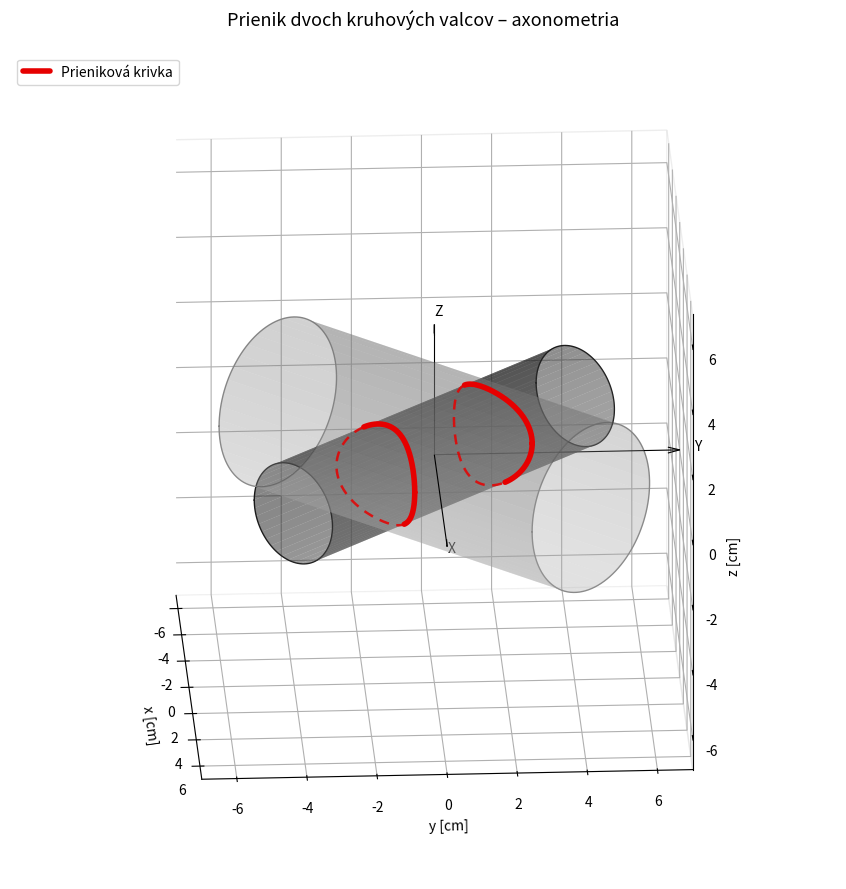

This figure's Python source:
# -*- coding: utf-8 -*-
"""
Prienik dvoch kruhových valcov v izometrickej axonometrii
=========================================================
Deskriptívna geometria – technický výkres.

Valec A (hlavný):  r = 2.5 cm,  os v smere v_A = (√2/2,  √2/2, 0)
Valec B (vedľajší): r = 1.5 cm, os v smere v_B = (√2/2, -√2/2, 0)
Obe osi ležia v rovine XY, pretínajú sa v počiatku a sú na seba kolmé.
"""

import numpy as np
import matplotlib
matplotlib.use("Agg")               # vykreslenie do súboru bez GUI
import matplotlib.pyplot as plt
from mpl_toolkits.mplot3d import Axes3D  # noqa: F401 (registruje 3D projekciu)

# ----------------------------------------------------------------------
# 1) ZÁKLADNÉ PARAMETRE SCÉNY
# ----------------------------------------------------------------------
rA, rB = 2.5, 1.5          # polomery valcov [cm]
L      = 12.0              # dĺžka oboch valcov [cm]

s = np.sqrt(2) / 2
vA = np.array([ s,  s, 0.0])   # smerový vektor osi valca A
vB = np.array([ s, -s, 0.0])   # smerový vektor osi valca B
z  = np.array([0.0, 0.0, 1.0]) # zvislá os

# Kľúčové pozorovanie: vektory vA, vB, z sú navzájom KOLMÉ a jednotkové.
# Tvoria teda ortonormálnu bázu (vA·vB = 0.5 - 0.5 = 0).
# V tejto báze sa úloha o prieniku rieši exaktne (viď nižšie).

# ----------------------------------------------------------------------
# 2) PARAMETRICKÝ POVRCH VALCA
# ----------------------------------------------------------------------
def valec_povrch(os, r, dlzka, n_theta=80, n_len=2):
    """Vráti meshgrid (X, Y, Z) plášťa valca s danou osou a polomerom."""
    a = os / np.linalg.norm(os)                 # jednotkový smer osi
    # dva vektory kolmé na os -> definujú kruhový prierez
    u1 = np.cross(a, z)
    if np.linalg.norm(u1) < 1e-8:               # poistka, ak je os zvislá
        u1 = np.cross(a, np.array([0, 1.0, 0]))
    u1 /= np.linalg.norm(u1)
    u2 = np.cross(a, u1)                         # u2 je už jednotkový

    t  = np.linspace(-dlzka / 2, dlzka / 2, n_len)   # pozdĺž osi
    th = np.linspace(0, 2 * np.pi, n_theta)          # uhol po obvode
    T, TH = np.meshgrid(t, th)

    # p(t, th) = t*a + r*(cos th * u1 + sin th * u2)
    X = T * a[0] + r * (np.cos(TH) * u1[0] + np.sin(TH) * u2[0])
    Y = T * a[1] + r * (np.cos(TH) * u1[1] + np.sin(TH) * u2[1])
    Z = T * a[2] + r * (np.cos(TH) * u1[2] + np.sin(TH) * u2[2])
    return X, Y, Z


def koncova_kruznica(os, r, dlzka, koniec=+1, n=120):
    """Obrysová kružnica na konci valca (na zvýraznenie hrán)."""
    a = os / np.linalg.norm(os)
    u1 = np.cross(a, z)
    if np.linalg.norm(u1) < 1e-8:
        u1 = np.cross(a, np.array([0, 1.0, 0]))
    u1 /= np.linalg.norm(u1)
    u2 = np.cross(a, u1)
    th = np.linspace(0, 2 * np.pi, n)
    stred = koniec * (dlzka / 2) * a
    P = (stred[:, None]
         + r * (np.cos(th) * u1[:, None] + np.sin(th) * u2[:, None]))
    return P[0], P[1], P[2]

# ----------------------------------------------------------------------
# 3) PRIENIKOVÁ KRIVKA  (exaktne v ortonormálnej báze {vA, vB, z})
# ----------------------------------------------------------------------
# Zapíšme bod p v súradniciach (alfa, beta, gama):
#       p = alfa*vA + beta*vB + gama*z
# Potom:
#   |p - (p·vA)vA| = sqrt(beta^2 + gama^2) = rA   ->  beta^2 + gama^2 = rA^2
#   |p - (p·vB)vB| = sqrt(alfa^2 + gama^2) = rB   ->  alfa^2 + gama^2 = rB^2
#
# Prienik leží na MENŠOM valci B, preto ho parametrizujeme uhlom phi:
#       alfa = rB*cos(phi),  gama = rB*sin(phi)
# a z rovnice valca A dopočítame beta:
#       beta = ± sqrt(rA^2 - gama^2)
# Diskriminant rA^2 - gama^2 >= rA^2 - rB^2 = 4 > 0  -> vždy dve vetvy.

phi = np.linspace(0, 2 * np.pi, 400)
alfa = rB * np.cos(phi)
gama = rB * np.sin(phi)
beta_kladne  = +np.sqrt(rA**2 - gama**2)
beta_zaporne = -np.sqrt(rA**2 - gama**2)

def do_xyz(alfa, beta, gama):
    """Prevod zo súradníc (alfa,beta,gama) bázy {vA,vB,z} do (x,y,z)."""
    p = (alfa[:, None] * vA + beta[:, None] * vB + gama[:, None] * z)
    return p[:, 0], p[:, 1], p[:, 2]

vetva1 = do_xyz(alfa, beta_kladne,  gama)   # horná vetva (smerom +vB)
vetva2 = do_xyz(alfa, beta_zaporne, gama)   # dolná vetva (smerom -vB)

# Numerická kontrola: dosadíme body do oboch implicitných rovníc.
def kontrola(px, py, pz):
    P = np.column_stack([px, py, pz])
    dA = np.linalg.norm(P - (P @ vA)[:, None] * vA, axis=1)
    dB = np.linalg.norm(P - (P @ vB)[:, None] * vB, axis=1)
    return np.max(np.abs(dA - rA)), np.max(np.abs(dB - rB))

err1 = kontrola(*vetva1)
err2 = kontrola(*vetva2)
print(f"Max. chyba vetvy 1 (A,B): {err1[0]:.2e}, {err1[1]:.2e}")
print(f"Max. chyba vetvy 2 (A,B): {err2[0]:.2e}, {err2[1]:.2e}")

# ----------------------------------------------------------------------
# 4) VYKRESLENIE V AXONOMETRICKOM POHĽADE
# ----------------------------------------------------------------------
# Pohľad volíme ortografický (pravá axonometria). Keďže obe osi ležia v
# rovine XY pod uhlom ±45° k osi X, pri presnej izometrii (azim=45°) by
# sme sa pozerali takmer pozdĺž osi valca A. Preto azimut mierne pootočíme
# tak, aby ani jeden valec nebol videný "z čela" – výkres je čitateľnejší.
ELEV, AZIM = 22.0, -3.0

fig = plt.figure(figsize=(11, 9))
ax = fig.add_subplot(111, projection="3d")
ax.set_proj_type("ortho")           # ortografia = pravá axonometria

# Smer pohľadu (od scény ku kamere) – potrebný na delenie čiar na
# viditeľné a skryté.
ev = np.radians(ELEV)
az = np.radians(AZIM)
d_view = np.array([np.cos(ev) * np.cos(az),
                   np.cos(ev) * np.sin(az),
                   np.sin(ev)])

# --- plášte valcov ---
XA, YA, ZA = valec_povrch(vA, rA, L)
XB, YB, ZB = valec_povrch(vB, rB, L)
ax.plot_surface(XA, YA, ZA, color="#d6d6d6", alpha=0.32,
                linewidth=0, antialiased=True, shade=True)   # A svetlosivý
ax.plot_surface(XB, YB, ZB, color="#4d4d4d", alpha=0.52,
                linewidth=0, antialiased=True, shade=True)   # B tmavosivý

# --- obrysové (koncové) kružnice valcov ---
for koniec in (+1, -1):
    cx, cy, cz = koncova_kruznica(vA, rA, L, koniec)
    ax.plot(cx, cy, cz, color="#888888", lw=1.0)
    cx, cy, cz = koncova_kruznica(vB, rB, L, koniec)
    ax.plot(cx, cy, cz, color="#1a1a1a", lw=1.0)


def kresli_viditelnost(px, py, pz, os_valca, label=None):
    """Prienikovú krivku rozdelí na viditeľnú (plná) a skrytú (čiarkovaná).
    Bod je viditeľný, ak vonkajšia normála valca smeruje ku kamere."""
    P = np.column_stack([px, py, pz])
    # vonkajšia radiálna normála na plášti valca, na ktorom krivka leží
    rad = P - (P @ os_valca)[:, None] * os_valca
    n = rad / np.linalg.norm(rad, axis=1)[:, None]
    viditelne = n @ d_view > 0           # normála smeruje ku kamere

    # maskované polia: zlomy (NaN) oddelia segmenty
    vis = np.where(viditelne, 1.0, np.nan)
    hid = np.where(~viditelne, 1.0, np.nan)
    ax.plot(px * vis, py * vis, pz * vis, color="#e60000", lw=4.0,
            solid_capstyle="round", label=label, zorder=10)
    ax.plot(px * hid, py * hid, pz * hid, color="#e60000", lw=1.8,
            linestyle=(0, (4, 3)), alpha=0.85, zorder=9)


# prieniková krivka leží na MENŠOM valci B -> normálu počítame voči vB
kresli_viditelnost(*vetva1, vB, label="Prieniková krivka")
kresli_viditelnost(*vetva2, vB)

# --- súradnicové osi pre orientáciu ---
ax.quiver(0, 0, 0, 7, 0, 0, color="k", lw=0.8, arrow_length_ratio=0.05)
ax.quiver(0, 0, 0, 0, 7, 0, color="k", lw=0.8, arrow_length_ratio=0.05)
ax.quiver(0, 0, 0, 0, 0, 4, color="k", lw=0.8, arrow_length_ratio=0.08)
ax.text(7.4, 0, 0, "X"); ax.text(0, 7.4, 0, "Y"); ax.text(0, 0, 4.3, "Z")

ax.view_init(elev=ELEV, azim=AZIM)
ax.set_box_aspect((1, 1, 1))         # rovnaké mierky osí

ax.set_xlabel("x [cm]"); ax.set_ylabel("y [cm]"); ax.set_zlabel("z [cm]")
ax.set_title("Prienik dvoch kruhových valcov – axonometria",
             fontsize=13, pad=20)
ax.legend(loc="upper left")

R = 7
ax.set_xlim(-R, R); ax.set_ylim(-R, R); ax.set_zlim(-R, R)

# čistejší technický vzhľad: biele steny, jemná mriežka
for pane in (ax.xaxis, ax.yaxis, ax.zaxis):
    pane.pane.set_facecolor("white")
    pane.pane.set_edgecolor("#dddddd")
ax.grid(True, color="#e8e8e8", linewidth=0.5)

plt.tight_layout()
plt.savefig("prienik_valcov.png", dpi=150, bbox_inches="tight")
print("Uložené: prienik_valcov.png")
